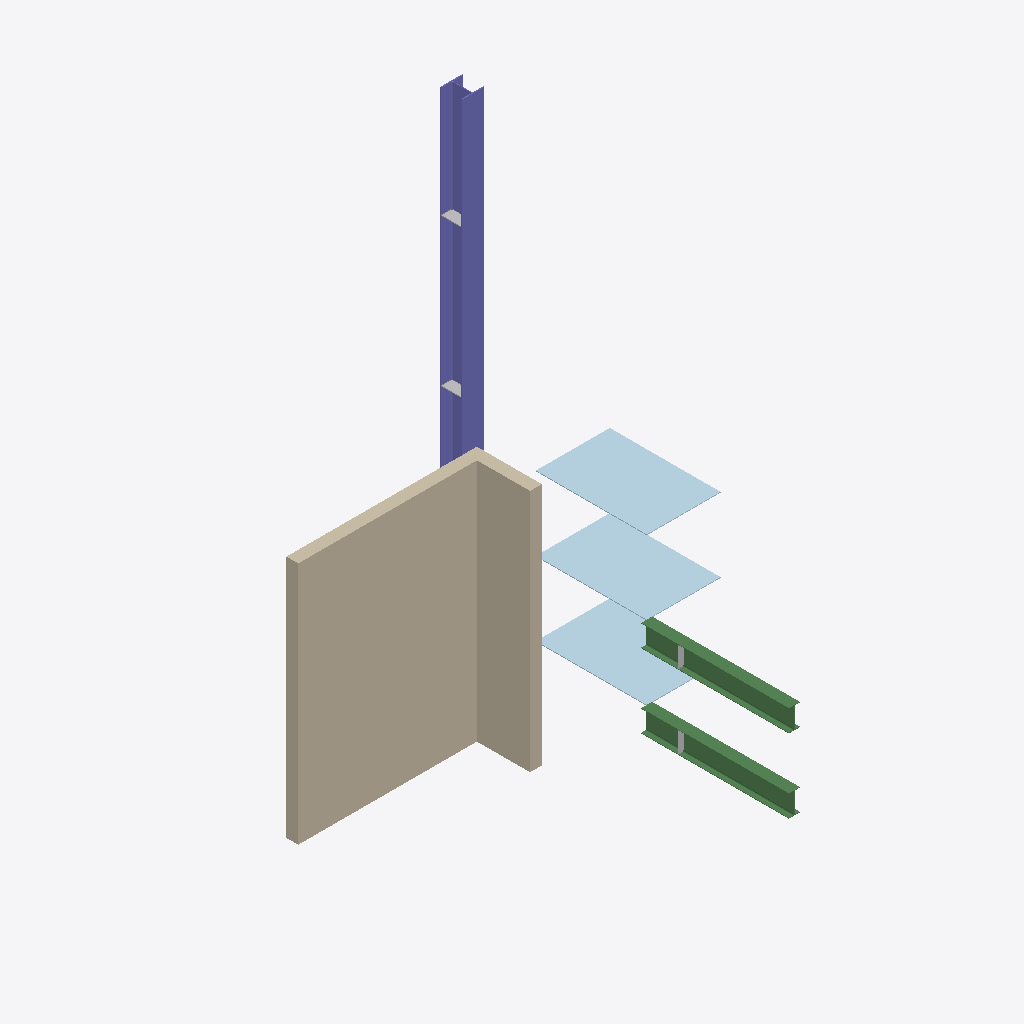
Isometric view of an IFC building model (IFC-SPF (STEP), schema IFC2X3, length unit millimetre), seen from the south-west, elements coloured by IFC class: 4 other elements (light grey), 3 plates (pale blue), 2 beams (green), 1 wall (beige), 1 column (violet).
Extent 5.0 m × 4.6 m × 6.3 m (x, y, z). Storeys (1): Undefined at 0.00 m. Elements (49): 30 IfcFastener, 10 IfcDiscreteAccessory, 3 IfcPlate, 2 IfcBeam, 2 IfcMechanicalFastener, 1 IfcColumn, 1 IfcWall.

HEADER;
FILE_DESCRIPTION(('ViewDefinition[CoordinationView_V2.0]','Option [BaseQuantities:Off]','Option [GridExport:Off]','Option [Assemblies:On]','Option [Bolts:On]','Option [Rebars:On]','Option [PourObjects:Off]','Option [Welds:On]','Option [SurfaceTreatments:Off]','Option [LocationBy:0]','Option [ViewColors:Off]','Option [SectionedSpine:Off]','[2 more]'),'2;1');
FILE_NAME('test.ifc','2024-04-28T18:37:48',(''),(''),'IFC Database version: Work','Testing IFC 2024','');
FILE_SCHEMA(('IFC2X3'));
ENDSEC;
DATA;
#36=IFCPROJECT('3qMzzwRnTAhuJ0E7RU6zVp',#5,'Trimble',$,$,$,$,(#11),#35);
#38=IFCSITE('13oC7bZ0v3F8u4q$p4OcIG',#5,'Undefined',$,$,#37,$,$,.ELEMENT.,$,$,$,$,$);
#41=IFCBUILDING('0gPlFU0Uv7Mhp349tRBKZE',#5,'Undefined',$,$,#40,$,$,.ELEMENT.,$,$,$);
#43=IFCBUILDINGSTOREY('2vfg7UjVX1yQ5t$g1rcjwl',#5,'Undefined',$,$,#42,$,$,.ELEMENT.,0.0);
#204=IFCWALL('2UdRqRdz95Nfh$dT88J7SC',#44,'testWall','3300*160','3300*160',#158,#203,'Бетон_testW-1-1');
#568=IFCCOLUMN('2687TSfpv4oA9KIepSicve',#44,'testColumn','I30K1_20_93','I30K1_20_93',#559,#567,'4');
#895=IFCPLATE('0DHmy2owj4N8Q38hQQzLyc',#44,'TestPlate2000','PL10*1000','PL10*1000',#881,#894,'1');
#920=IFCPLATE('0PAYEnaInDexLWT3205ooP',#44,'TestPlate1000','PL10*1000','PL10*1000',#917,#919,'1');
#930=IFCPLATE('0ewziIMr56ygfqoq5qqNCy',#44,'TestPlate0','PL10*1000','PL10*1000',#927,#929,'1');
#867=IFCBEAM('1kA4uJo2X5TxogPQxpJ8Om',#44,'TestBeam0','I30B1_20_93','I30B1_20_93',#864,#866,'2');
#789=IFCBEAM('3VIe2gp_z4gRgPzsb_TtY5',#44,'TestBeam1000','I30B1_20_93','I30B1_20_93',#777,#788,'2');
#404=IFCDISCRETEACCESSORY('0xhsxW7958wOMpo09ye8Vi',#44,'1stColStiff','PL10*145','PL10*145',#388,#403,'5');
#529=IFCDISCRETEACCESSORY('36FRxWl0b1Ou5GowYO5U3F',#44,'1stColStiff','PL10*145','PL10*145',#526,#528,'5');
#861=IFCDISCRETEACCESSORY('34XLMYw_z5dwH2i8i7H_E7',#44,'1stBeamStiff','PL10*72','PL10*72',#858,#860,'3');
#774=IFCDISCRETEACCESSORY('06NLOwfNzD7OHv7mPFlkwd',#44,'2stBeamStiff','PL10*72','PL10*72',#761,#773,'3');
ENDSEC;